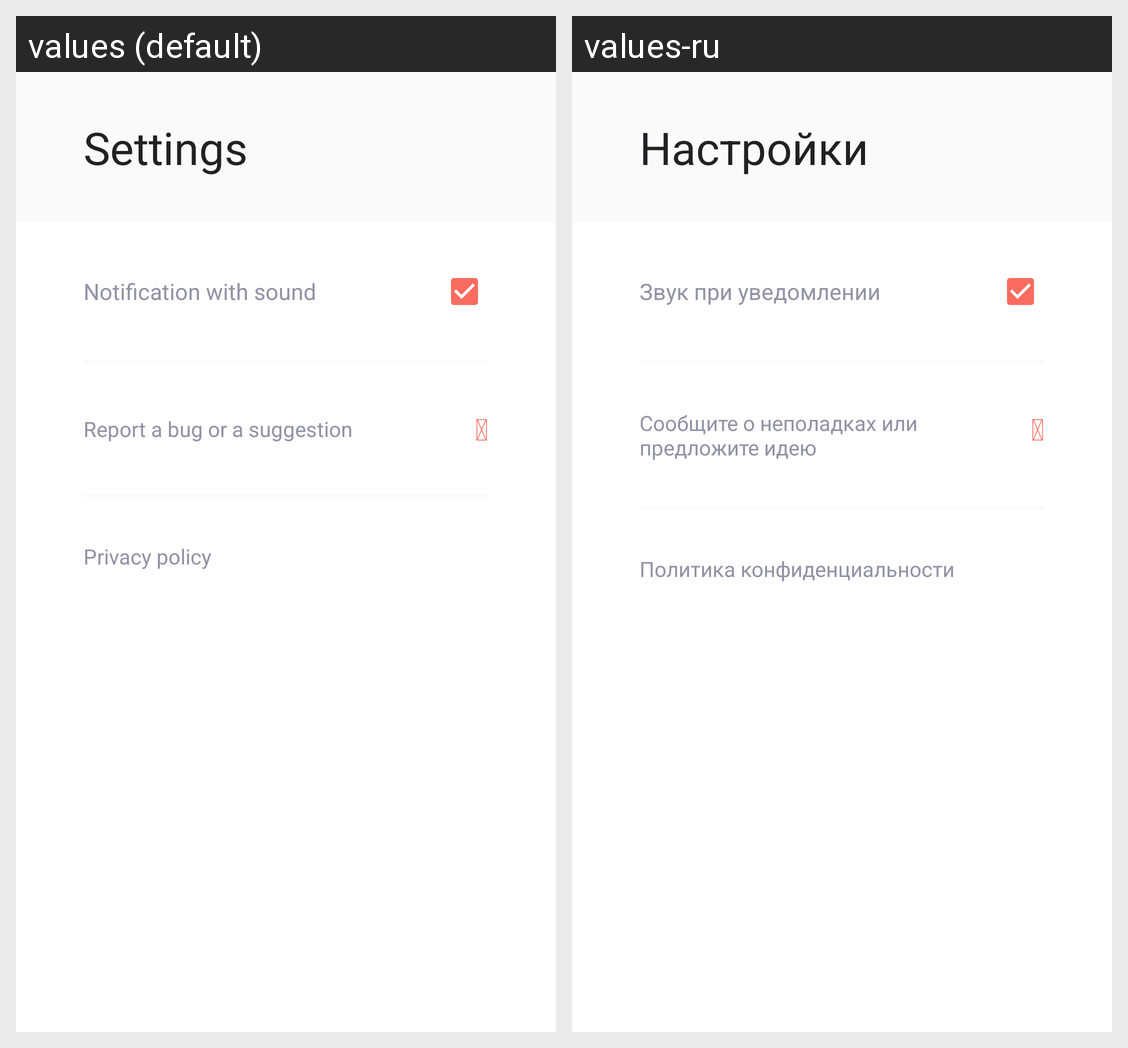

Translations of the strings shown on this Android screen, per locale in the grid:
Android screen res/layout/activity_settings.xml rendered under 2 locales, left to right: values (default), values-ru. Device: Nexus 5 (rendered at 1080×1920; each locale shown at half size, 540×960, under a caption strip naming it); theme Theme.AppCompat.NoActionBar.
Strings drawn on this screen, with the default value and each locale's value (text and hints the layout hard-codes, and strings that could not be matched under every locale, appear in the picture but are not listed):

Settings
  values: Settings
  values-ru: Настройки

notification_with_sound
  values: Notification with sound
  values-ru: Звук при уведомлении

report_a_bug_or_a_suggestion
  values: Report a bug or a suggestion
  values-ru: Сообщите о неполадках или предложите идею

email
  values: 
  values-ru:   [not translated; the default value is used]

privacy_policy
  values: Privacy policy
  values-ru: Политика конфиденциальности
